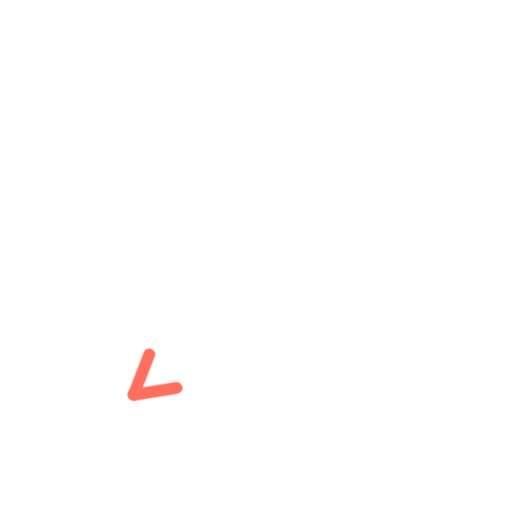
t = 0.00 s
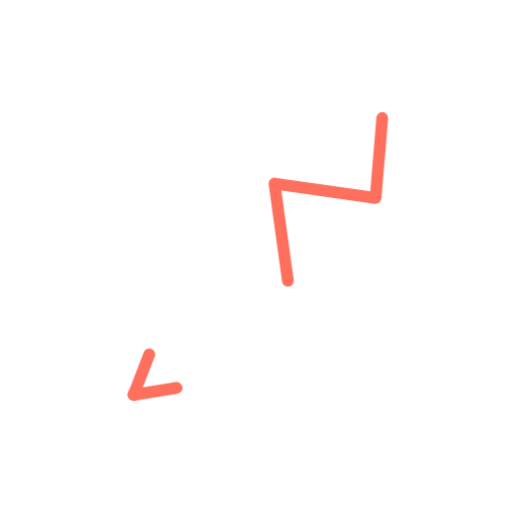
t = 0.36 s
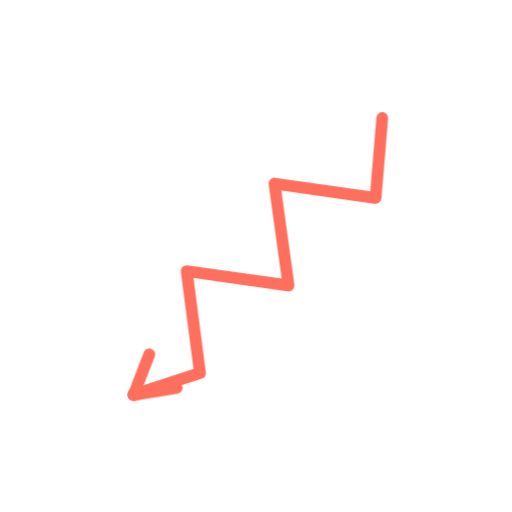
t = 0.73 s
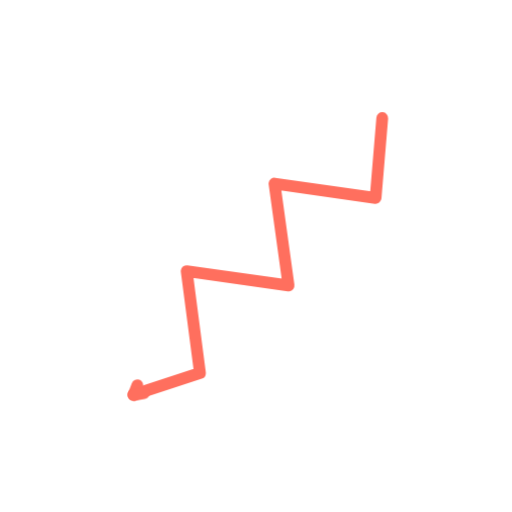
t = 1.40 s
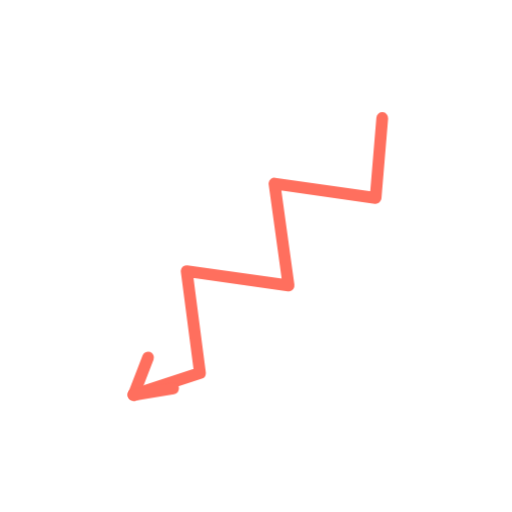
t = 1.74 s
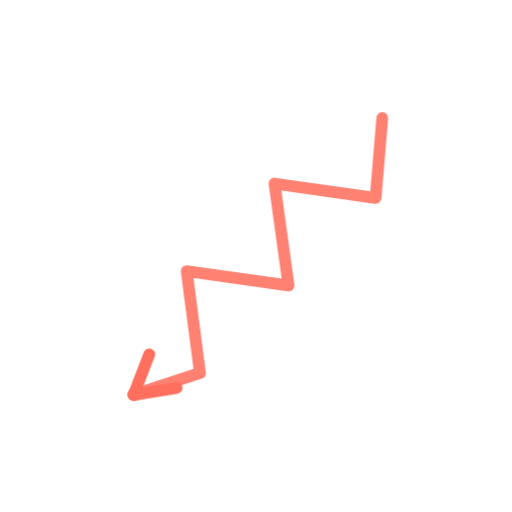
t = 2.16 s

The animated SVG that drew these frames (rendered in a browser with its animation timeline set to each time). Animation: 2 CSS @keyframes rules; one cycle of 2.60 s, repeats indefinitely.

<svg xmlns="http://www.w3.org/2000/svg" viewBox="0 0 200 200" width="200" height="200"><style>.s{stroke-dasharray:var(--L);animation:d 2.6s ease-in-out infinite;animation-delay:var(--d)}@keyframes d{0%{stroke-dashoffset:var(--L);opacity:1}28%,80%{stroke-dashoffset:0;opacity:1}92%{stroke-dashoffset:0;opacity:0}100%{stroke-dashoffset:var(--L);opacity:0}}.m{animation:mm .9s linear infinite}@keyframes mm{to{stroke-dashoffset:-23}}@media(prefers-reduced-motion:reduce){.s,.m{animation:none}}</style><path d="M149.3 46.1L146.7 77.3L107.2 71.7L112.7 111.5L72.9 105.9L78.1 145.7L52.2 154.2" fill="none" stroke="#FF6F5E" stroke-width="4.6" stroke-linecap="round" stroke-linejoin="round" class="s" style="--L:219;--d:0.00s"/><path d="M52.2 154.2L58.3 138.4" fill="none" stroke="#FF6F5E" stroke-width="4.6" stroke-linecap="round" stroke-linejoin="round" class="s" style="--L:17;--d:1.16s"/><path d="M52.2 154.2L69.0 151.5" fill="none" stroke="#FF6F5E" stroke-width="4.6" stroke-linecap="round" stroke-linejoin="round" class="s" style="--L:17;--d:1.16s"/></svg>
